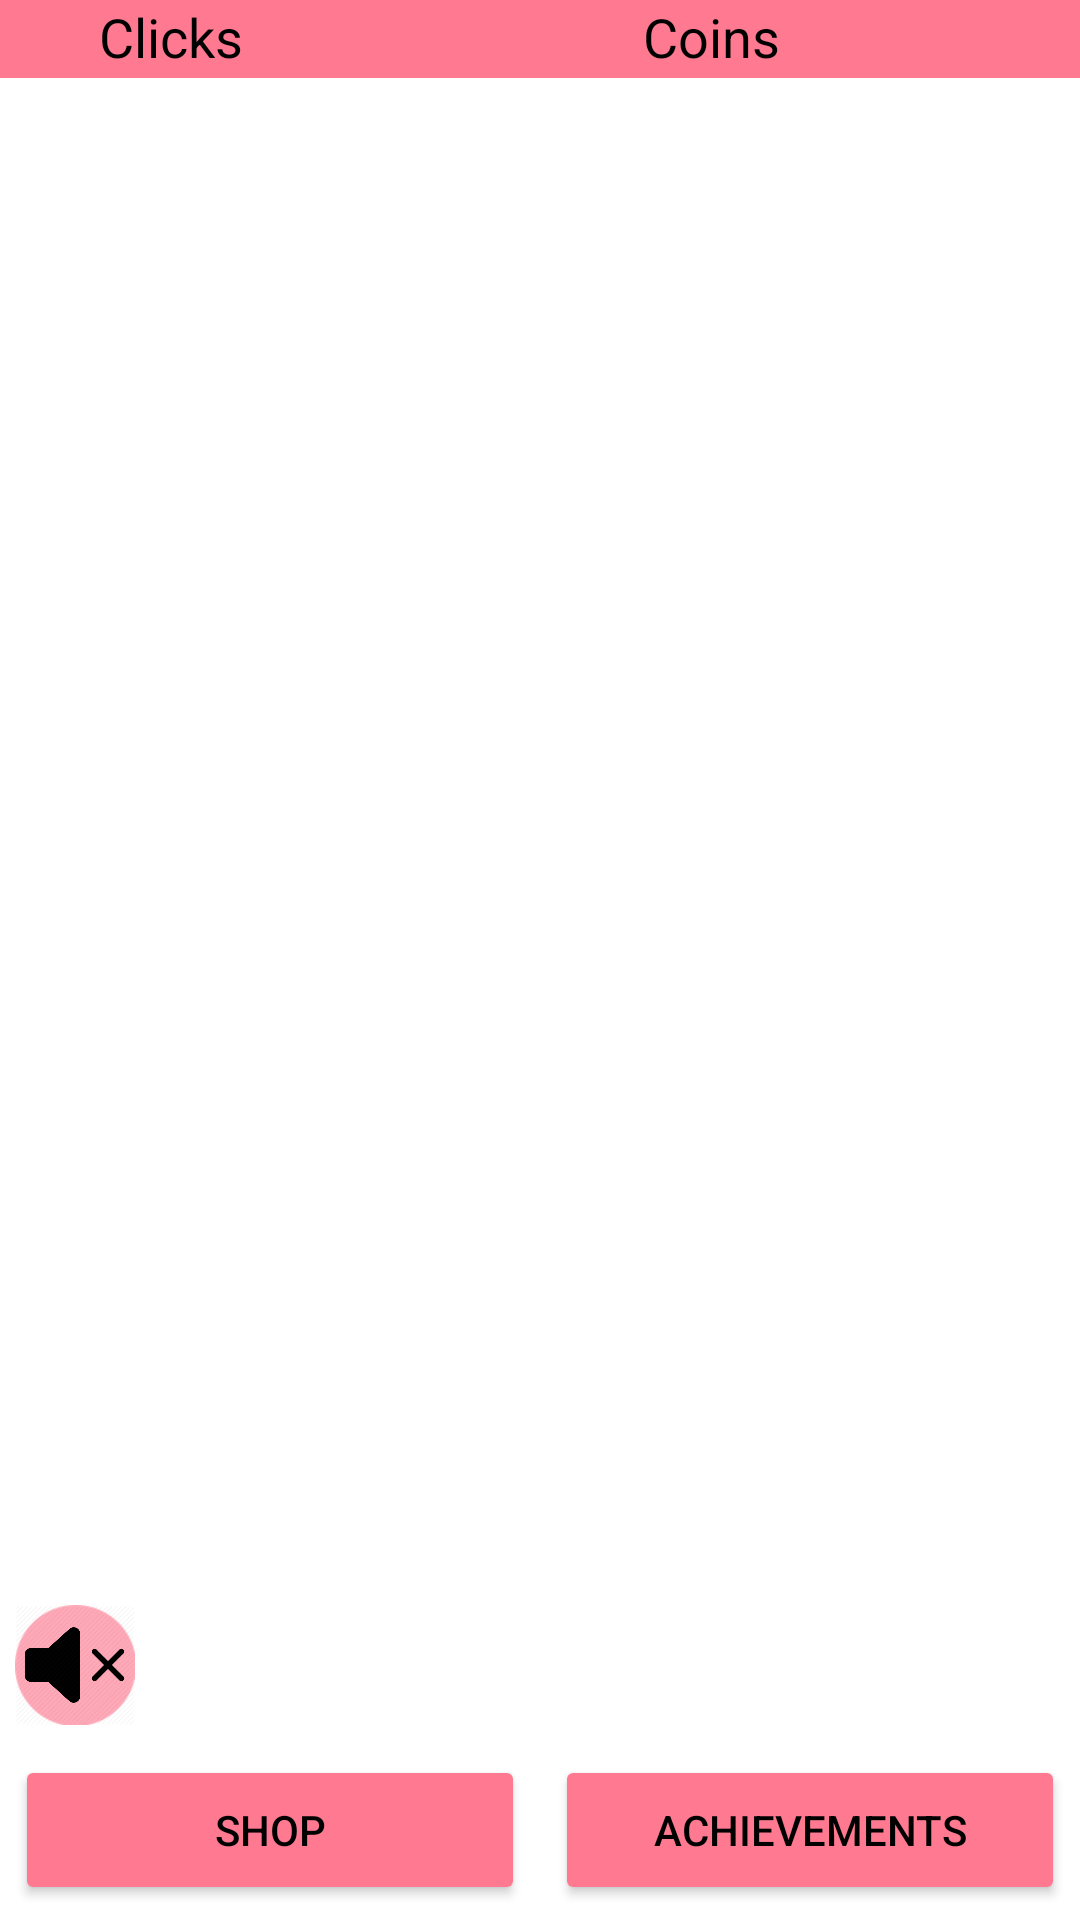

Here is an Android app screen rendered from its layout file. Give the layout XML and the strings, colors and styles it references.
<!-- AndroidManifest.xml: application theme Theme.AstolfoGaySounds2 -->
<!-- res/layout/activity_main.xml -->
<?xml version="1.0" encoding="utf-8"?>
<androidx.constraintlayout.widget.ConstraintLayout xmlns:android="http://schemas.android.com/apk/res/android"
    xmlns:app="http://schemas.android.com/apk/res-auto"
    xmlns:tools="http://schemas.android.com/tools"
    android:layout_width="match_parent"
    android:layout_height="match_parent"
    tools:context=".activities.MainActivity">


    <ImageView
        android:id="@+id/mainImageBackground"
        android:layout_width="match_parent"
        android:layout_height="match_parent"
        android:scaleType="fitXY"
        app:layout_constraintBottom_toBottomOf="parent"
        app:layout_constraintEnd_toEndOf="parent"
        app:layout_constraintStart_toStartOf="parent"
        app:layout_constraintTop_toTopOf="parent"
        app:srcCompat="@drawable/background_black" />

    <ImageView
        android:id="@+id/mainImage"
        android:layout_gravity="bottom"
        android:scaleType="matrix"
        android:layout_width="wrap_content"
        android:layout_height="wrap_content"
        android:layout_marginTop="5dp"
        app:layout_constraintBottom_toBottomOf="parent"
        app:layout_constraintEnd_toEndOf="parent"
        app:layout_constraintStart_toStartOf="parent"/>

    <LinearLayout
        android:layout_width="match_parent"
        android:layout_height="match_parent"
        android:orientation="vertical"
        app:layout_constraintEnd_toEndOf="parent"
        app:layout_constraintStart_toStartOf="parent"
        app:layout_constraintTop_toTopOf="parent">

        <LinearLayout
            android:id="@+id/linearLayout"
            android:layout_width="match_parent"
            android:layout_height="26dp"
            android:background="@color/pink"
            android:orientation="horizontal">

            <TextView
                android:layout_width="wrap_content"
                android:layout_height="50dp"
                android:layout_weight="1"
                android:text="@string/clicks"
                android:textAlignment="center"
                android:textColor="@color/black"
                android:textSize="18sp" />

            <TextView
                android:id="@+id/clickCountTextView"
                android:layout_width="wrap_content"
                android:layout_height="50dp"
                android:layout_weight="1"
                android:textAlignment="center"
                android:textColor="@color/black"
                android:textSize="18sp"
                android:textStyle="bold" />

            <TextView
                android:layout_width="wrap_content"
                android:layout_height="50dp"
                android:layout_weight="1"
                android:text="@string/coins"
                android:textAlignment="center"
                android:textColor="@color/black"
                android:textSize="18sp" />

            <TextView
                android:id="@+id/moneyCountTextView"
                android:layout_width="wrap_content"
                android:layout_height="50dp"
                android:layout_weight="1"
                android:textAlignment="center"
                android:textColor="@color/black"
                android:textSize="18sp"
                android:textStyle="bold" />

        </LinearLayout>

    </LinearLayout>

    <LinearLayout
        android:layout_width="match_parent"
        android:layout_height="wrap_content"
        android:layout_alignParentBottom="true"
        android:orientation="vertical"
        app:layout_constraintBottom_toBottomOf="parent"
        app:layout_constraintEnd_toEndOf="parent"
        app:layout_constraintStart_toStartOf="parent">

        <ImageView
            android:id="@+id/muteButton"
            android:layout_width="40dp"
            android:layout_height="40dp"
            android:layout_margin="5dp"
            android:background="@drawable/button_background_circle"
            app:srcCompat="@drawable/ic_button_mute" />

        <LinearLayout
            android:layout_width="match_parent"
            android:layout_height="wrap_content"
            android:orientation="horizontal">

            <Button
                android:id="@+id/shopButton"
                android:layout_width="0dp"
                android:layout_height="50dp"
                android:layout_margin="5dp"
                android:layout_weight="1"
                android:backgroundTint="@color/pink"
                android:text="@string/shopText"
                android:textColor="@color/black" />

            <Button
                android:id="@+id/achievementsButton"
                android:layout_width="0dp"
                android:layout_height="50dp"
                android:layout_margin="5dp"
                android:layout_weight="1"
                android:backgroundTint="@color/pink"
                android:text="@string/achievements"
                android:textColor="@color/black" />
        </LinearLayout>


    </LinearLayout>

    <ImageView
        android:id="@+id/loadingGif"
        android:layout_width="match_parent"
        android:layout_height="match_parent"
        android:layout_alignParentTop="true"
        app:srcCompat="?attr/selectableItemBackground"
        android:scaleType="fitXY"/>

</androidx.constraintlayout.widget.ConstraintLayout>
<!-- resources referenced by this layout -->
<resources>
  <color name="black">#FF000000</color>
  <color name="pink">#FFFF7A91</color>
  <!-- drawable button_background_circle: png bitmap (drawable-v24, 3210 bytes) -->
  <!-- drawable ic_button_mute: png bitmap (drawable-v24, 21972 bytes) -->
  <string name="achievements">Achievements</string>
  <string name="clicks">Clicks</string>
  <string name="coins">Coins</string>
  <string name="shopText">Shop</string>
  <style name="Theme.AstolfoGaySounds2" parent="Theme.MaterialComponents.DayNight.DarkActionBar">
          
          <item name="colorPrimary">@color/purple_500</item>
          <item name="colorPrimaryVariant">@color/purple_700</item>
          <item name="colorOnPrimary">@color/white</item>
          
          <item name="colorSecondary">@color/teal_200</item>
          <item name="colorSecondaryVariant">@color/teal_700</item>
          <item name="colorOnSecondary">@color/black</item>
          
          <item name="android:statusBarColor" tools:targetApi="l">?attr/colorPrimaryVariant</item>
          
      </style>
  <color name="purple_500">#FF6200EE</color>
  <color name="purple_700">#FF3700B3</color>
  <color name="white">#FFFFFFFF</color>
  <color name="teal_200">#FF03DAC5</color>
  <color name="teal_700">#FF018786</color>
</resources>
